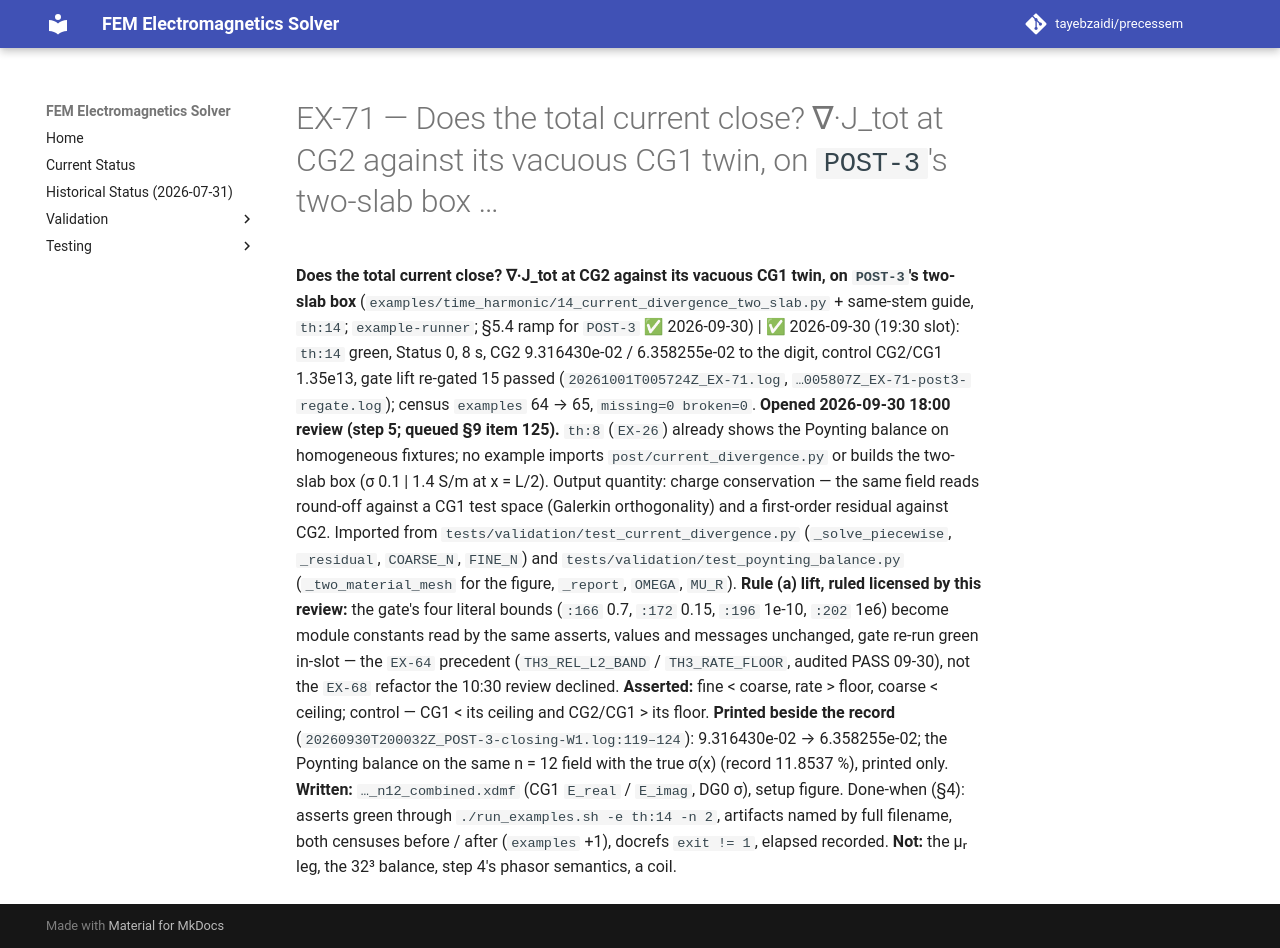

repository: tayebzaidi/precessem · page: planning/chunks/EX-71/index.html · generator: mkdocs

# EX-71 — Does the total current close? ∇·J_tot at CG2 against its vacuous CG1 twin, on `POST-3`'s two-slab box …

 **Does the total current close? ∇·J_tot at CG2 against its vacuous CG1 twin, on `POST-3`'s two-slab box** (`examples/time_harmonic/14_current_divergence_two_slab.py` + same-stem guide, `th:14`; `example-runner`; §5.4 ramp for `POST-3` ✅ 2026-09-30) | ✅ 2026-09-30 (19:30 slot): `th:14` green, Status 0, 8 s, CG2 9.316430e-02 / 6.358255e-02 to the digit, control CG2/CG1 1.35e13, gate lift re-gated 15 passed (`20261001T005724Z_EX-71.log`, `…005807Z_EX-71-post3-regate.log`); census `examples` 64 → 65, `missing=0 broken=0`. **Opened 2026-09-30 18:00 review (step 5; queued §9 item 125).** `th:8` (`EX-26`) already shows the Poynting balance on homogeneous fixtures; no example imports `post/current_divergence.py` or builds the two-slab box (σ 0.1 \| 1.4 S/m at x = L/2). Output quantity: charge conservation — the same field reads round-off against a CG1 test space (Galerkin orthogonality) and a first-order residual against CG2. Imported from `tests/validation/test_current_divergence.py` (`_solve_piecewise`, `_residual`, `COARSE_N`, `FINE_N`) and `tests/validation/test_poynting_balance.py` (`_two_material_mesh` for the figure, `_report`, `OMEGA`, `MU_R`). **Rule (a) lift, ruled licensed by this review:** the gate's four literal bounds (`:166` 0.7, `:172` 0.15, `:196` 1e-10, `:202` 1e6) become module constants read by the same asserts, values and messages unchanged, gate re-run green in-slot — the `EX-64` precedent (`TH3_REL_L2_BAND` / `TH3_RATE_FLOOR`, audited PASS 09-30), not the `EX-68` refactor the 10:30 review declined. **Asserted:** fine < coarse, rate > floor, coarse < ceiling; control — CG1 < its ceiling and CG2/CG1 > its floor. **Printed beside the record** (`20260930T200032Z_POST-3-closing-W1.log:119–124`): 9.316430e-02 → 6.358255e-02; the Poynting balance on the same n = 12 field with the true σ(x) (record 11.8537 %), printed only. **Written:** `…_n12_combined.xdmf` (CG1 `E_real` / `E_imag`, DG0 σ), setup figure. Done-when (§4): asserts green through `./run_examples.sh -e th:14 -n 2`, artifacts named by full filename, both censuses before / after (`examples` +1), docrefs `exit != 1`, elapsed recorded. **Not:** the μᵣ leg, the 32³ balance, step 4's phasor semantics, a coil. 
